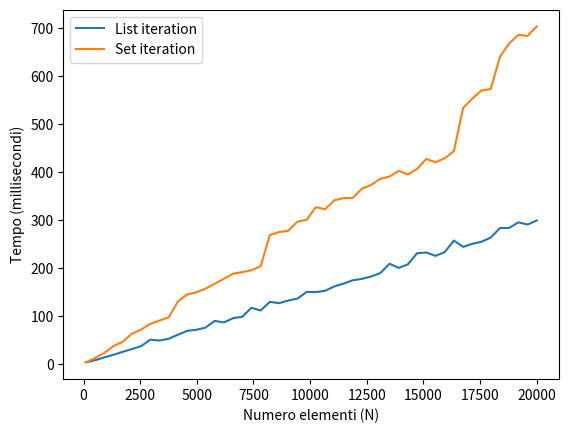
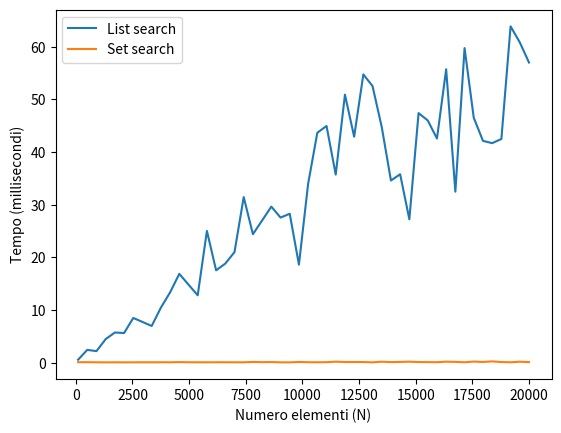
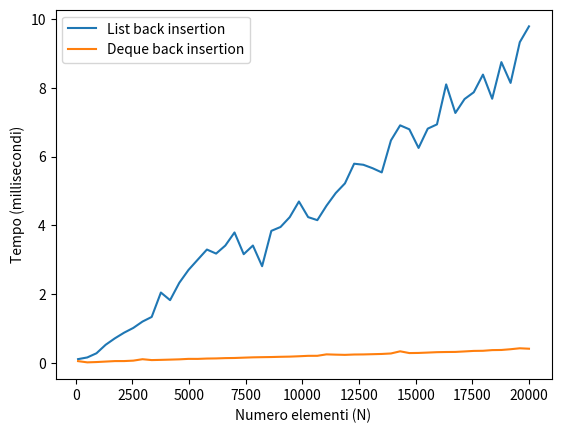
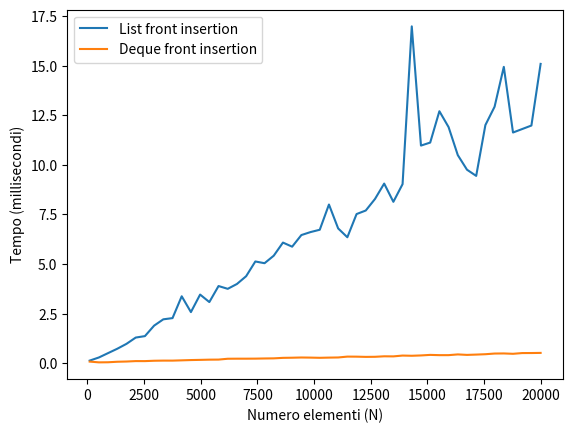
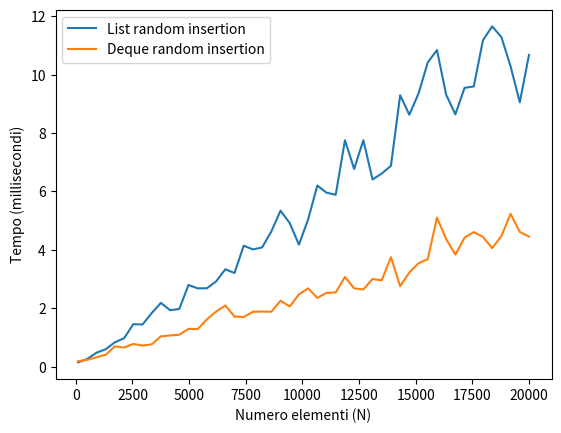
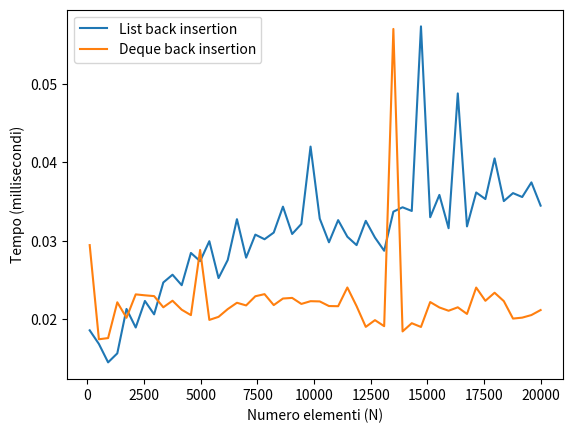
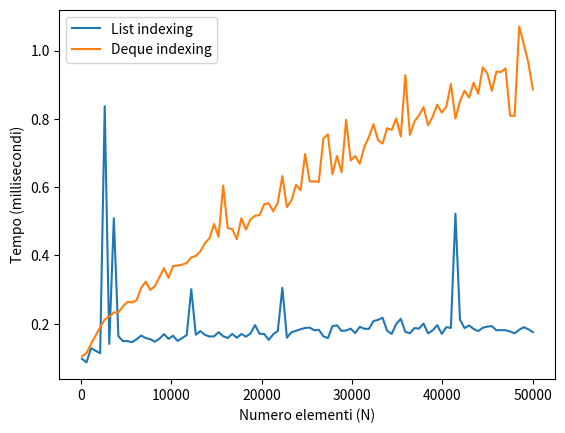
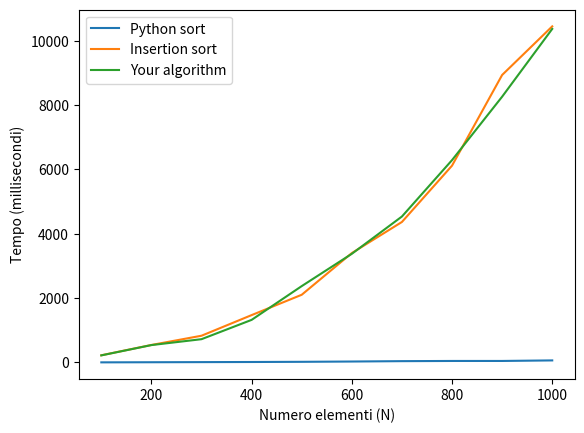

Reproduce these figures in Python, in order.
# import dei moduli necessari
import matplotlib
import matplotlib.pyplot as plt
import time
import random
from typing import Iterable, Callable
from datetime import timedelta
from collections import deque
import copy

# funzione per disegnare i grafici della complessità (usata in seguito)
def plot_time_comparison(sizes: list[int], *args: tuple[list[int], str]) -> None:
    fig, ax1 = plt.subplots(1,1)
    ax1.set_xlabel("Numero elementi (N)")
    ax1.set_ylabel("Tempo (millisecondi)")
    for times, label in args:
        ts = [t/1000 for t in times]
        ax1.plot(sizes, ts, label=label)
    plt.legend(loc="upper left")

def gen_problem_sizes(start_size: int, end_size:int, num_points:int) -> list[int]:
    step = (end_size - start_size)/(num_points - 1)
    return [round(start_size + step*i) for i in range(num_points)]

gen_problem_sizes(5, 15, 3) # output: 5, 10, 15

def gen_elements(num_elm: int) -> set[int]:
    elm_set = set()
    while len(elm_set) < num_elm:
        elm = random.randint(0, num_elm*1000)
        elm_set.add(elm)
    return elm_set

gen_elements(10) # output: 10 interi casuali

start_size = 100  # dimensione iniziale
end_size = 20000  # dimenzione finale
num_points = 50   # numero di dimensioni da testare
sizes = gen_problem_sizes(start_size, end_size, num_points)
sizes

elements_list = [gen_elements(n) for n in sizes]        # genero un set di elementi per ciascuna dimensione
lists = [list(elements) for elements in elements_list]  # creo liste con gli elementi dei set
sets = [set(elements) for elements in elements_list]    # copio i set di elementi

def test_iteration(data_structures: list[Iterable[int]], num_trials: int) -> list[int]:
    times = []
    for structure in data_structures:
        cont = 0
        t_start = time.perf_counter_ns()
        for t in range(num_trials):
            for val in structure:
                cont += 1
        duration = (time.perf_counter_ns() - t_start)/num_trials
        times.append(duration)
    return times     

# test_iteration
num_trials = 5
list_times = test_iteration(lists, num_trials)
set_times = test_iteration(sets, num_trials)

# plot times
plot_time_comparison(sizes, (list_times, "List iteration"), (set_times, "Set iteration"))   

start_size = 100
end_size = 20000
num_points = 50
sizes = gen_problem_sizes(start_size, end_size, num_points)

elements_list = [gen_elements(n) for n in sizes]
lists = [list(elements) for elements in elements_list]
sets = [set(elements) for elements in elements_list]

def test_find(data_structures: Iterable[int], num_trials: int) -> list[int]:
    times = []
    for structure in data_structures:
        to_find = random.sample(list(structure), num_trials)
        cont = 0
        t_start = time.perf_counter_ns()
        for elm in to_find:
            if elm in structure:
                cont += 1
        duration = (time.perf_counter_ns() - t_start)/num_trials
        times.append(duration)
    return times  

num_trials = 10
list_times = test_find(lists, num_trials)
set_times = test_find(sets, num_trials)

plot_time_comparison(sizes, (list_times, "List search"), (set_times, "Set search"))   

start_size = 100
end_size = 20000
num_steps = 50
sizes = gen_problem_sizes(start_size, end_size, num_steps)

elements_list = [gen_elements(n) for n in sizes]
lists = [list(elements) for elements in elements_list]
deques = [deque(elements) for elements in elements_list]

def test_insert_back(data_structures: Iterable[int], num_trials: int) -> list[int]:
    times = []
    for structure in data_structures:
        to_extend = [copy.copy(structure) for i in range(num_trials)]
        t_start = time.perf_counter_ns()
        for s in to_extend:
            s.append(1)
        duration = (time.perf_counter_ns() - t_start)/num_trials
        times.append(duration)
    return times

def test_insert_front(data_structures: Iterable[int], num_trials: int) -> list[int]:
    times = []
    for structure in data_structures:
        to_extend = [copy.copy(structure) for i in range(num_trials)]
        t_start = time.perf_counter_ns()
        for s in to_extend:
            s.insert(0, 1)
        duration = (time.perf_counter_ns() - t_start)/num_trials
        times.append(duration)
    return times


def test_insert_random(data_structures: Iterable[int], num_trials: int) -> list[int]:
    times = []
    for structure in data_structures:
        to_extend = [copy.copy(structure) for i in range(num_trials)]
        insert_positions = [random.randint(0, len(structure) - 1) for i in range(num_trials)]
        t_start = time.perf_counter_ns()
        for i in range(num_trials):
            to_extend[i].insert(insert_positions[i], 1)
        duration = (time.perf_counter_ns() - t_start)/num_trials
        times.append(duration)
    return times

num_trials = 100
list_times_back = test_insert_back(lists, num_trials)
deque_times_back = test_insert_back(deques, num_trials)
plot_time_comparison(sizes, (list_times_back, "List back insertion"), (deque_times_back, "Deque back insertion"))

num_trials = 100
list_times_front = test_insert_front(lists, num_trials)
deque_times_front = test_insert_front(deques, num_trials)
plot_time_comparison(sizes, (list_times_front, "List front insertion"), (deque_times_front, "Deque front insertion"))

num_trials = 100
list_times_random = test_insert_random(lists, num_trials)
deque_times_random = test_insert_random(deques, num_trials)
plot_time_comparison(sizes, (list_times_random, "List random insertion"), (deque_times_random, "Deque random insertion")) 

def test_insert_back_adapted(data_structures: Iterable[int], num_trials: int) -> list[int]:
    times = []
    for structure in data_structures:
        to_extend = [copy.copy(structure) for i in range(num_trials)]
        for s in to_extend:
            s.append(1)
        t_start = time.perf_counter_ns()
        for s in to_extend:
            s.append(2)
        duration = (time.perf_counter_ns() - t_start)/num_trials
        times.append(duration)
    return times

start_size = 100
end_size = 20000
num_steps = 50
sizes = gen_problem_sizes(start_size, end_size, num_steps)

elements_list = [gen_elements(n) for n in sizes]
lists = [list(elements) for elements in elements_list]
deques = [deque(elements) for elements in elements_list]

num_trials = 100
list_times_back = test_insert_back_adapted(lists, num_trials)
deque_times_back = test_insert_back_adapted(deques, num_trials)
plot_time_comparison(sizes, (list_times_back, "List back insertion"), (deque_times_back, "Deque back insertion"))


start_size = 100
end_size = 50000
num_steps = 100
sizes = gen_problem_sizes(start_size, end_size, num_steps)

elements_list = [gen_elements(n) for n in sizes]
lists = [list(elements) for elements in elements_list]
deques = [deque(elements) for elements in elements_list]

def test_indexing(data_structures: Iterable[int], num_trials: int) -> list[int]:
    times = []
    for structure in data_structures:
        positions = [random.randint(0, len(structure) - 1) for i in range(num_trials)]
        cont = 0
        t_start = time.perf_counter_ns()
        for pos in positions:
            cont += structure[pos]
        duration = (time.perf_counter_ns() - t_start)/num_trials
        times.append(duration)
    return times

num_trials = 100
list_times = test_indexing(lists, num_trials)
deque_times = test_indexing(deques, num_trials)

plot_time_comparison(sizes, (list_times, "List indexing"), (deque_times, "Deque indexing"))

def insertion_sort(lst: list[int]):
    i = 1
    while i < len(lst):
        current = lst[i]
        j = i - 1
        while current < lst[j] and j >= 0:
            lst[j+1] = lst[j]
            j-=1
        lst[j+1] = current
        i+=1
    return lst

def your_sorting_alg(lst: list[int]):
    i = 1
    while i < len(lst):
        current = lst[i]
        j = i - 1
        while current < lst[j] and j >= 0:
            lst[j+1] = lst[j]
            j-=1
        lst[j+1] = current
        i+=1
    return lst

start_size = 100
end_size = 1000
num_steps = 10
sizes = gen_problem_sizes(start_size, end_size, num_steps)

def test_sorting(lists: list[int], num_trials: int, sort_alg: Callable[[list[int]], list[int]]) -> list[int]:
    times = []
    for l in lists:
        to_sort = [copy.copy(l) for i in range(num_trials)]
        cont = 0
        t_start = time.perf_counter_ns()
        for l in to_sort:
            sort_alg(l)
        duration = (time.perf_counter_ns() - t_start)/num_trials
        times.append(duration)
    return times

num_trials = 5
lists = [list(gen_elements(n)) for n in sizes]

sort_times_python = test_sorting([copy.copy(l) for l in lists], num_trials, list.sort)
sort_times_insertion = test_sorting([copy.copy(l) for l in lists], num_trials, insertion_sort)
sort_times_your_alg = test_sorting([copy.copy(l) for l in lists], num_trials, your_sorting_alg)


plot_time_comparison(
    sizes, 
    (sort_times_python, "Python sort"),
    (sort_times_insertion, "Insertion sort"),
    (sort_times_your_alg, "Your algorithm"))